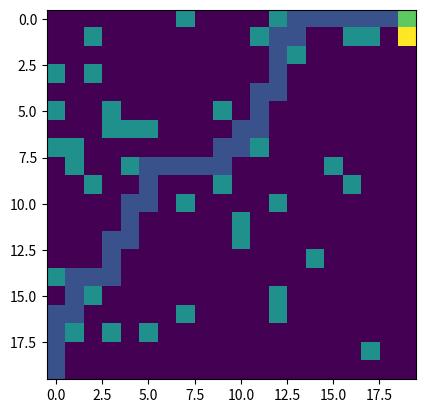

Recreate this plot in Python.
import numpy as np
import random
import matplotlib.pyplot as plt
import sys
import pandas as pd

np.set_printoptions(threshold=sys.maxsize)
np.set_printoptions(linewidth=np.inf)

# Creating grid world represented by ndarray
# zeros agent can pass and ones it a wall
# Generate Grid world till terminal states : last horisontal to the right and first two vertical of the top not the walls

vertical_dim = 20
horizontal_dim = 20
digit_for_representing_the_wall = 2

# Announsing terminal states
terminal_states = [(0, horizontal_dim - 1), (1, horizontal_dim - 1)]

# Creating walls in grid world
grid_world_ndarray = np.zeros([vertical_dim, horizontal_dim])
counter_walls = 0
while counter_walls <= int(vertical_dim*horizontal_dim*0.1):
    grid_world_ndarray[random.randint(0,vertical_dim-1) , random.randint(0,horizontal_dim-1)] = digit_for_representing_the_wall
    counter_walls += 1

# cleaning walls in start space and terminal spaces
grid_world_ndarray[0,horizontal_dim - 1] = 0
grid_world_ndarray[1,horizontal_dim - 1] = 0
grid_world_ndarray[0,horizontal_dim - 2] = 0
grid_world_ndarray[1,horizontal_dim - 2] = 0
grid_world_ndarray[vertical_dim-1,0] = 0

# plt.imshow(grid_world_ndarray, interpolation='none')
# plt.savefig('gridworld.png')

# Creating grid of V(S) of every state and populating it with zeros
V_of_S_for_every_state_ndarray = np.zeros([vertical_dim, horizontal_dim])

# Creating grid of rewards of every state
rewards_ndarray = np.zeros([vertical_dim, horizontal_dim])
rewards_ndarray[0,horizontal_dim - 1] = 100
rewards_ndarray[1,horizontal_dim - 1] = -1

def find_all_actions_of_the_state(tuple_state_for_searching):
    """
    Check for possible action up, left, down, right from current state
    If can make action adding tuple of coordinate of that action to the list
    of all posible actions.
    First check if action do not guide out of the grid
    Second check if action do not guide to the wall
    If action comply with this conditions add coordinates of the
    destination position of the grid to the list
    """
    list_of_tuple_actions = []
    
    # Action UP
    vertical_coord = tuple_state_for_searching[0] - 1    
    if (vertical_coord >= 0):
        if (grid_world_ndarray[vertical_coord, tuple_state_for_searching[1]] != digit_for_representing_the_wall):
            list_of_tuple_actions.append((vertical_coord, tuple_state_for_searching[1]))
    # Action RIGHT
    horizontal_coord = tuple_state_for_searching[1] + 1    
    if (horizontal_coord <= horizontal_dim - 1):
        if (grid_world_ndarray[tuple_state_for_searching[0], horizontal_coord] != digit_for_representing_the_wall):
            list_of_tuple_actions.append((tuple_state_for_searching[0], horizontal_coord))
    # Action DOWN
    vertical_coord = tuple_state_for_searching[0] + 1    
    if (vertical_coord <= vertical_dim - 1):
        if (grid_world_ndarray[vertical_coord, tuple_state_for_searching[1]] != digit_for_representing_the_wall):
            list_of_tuple_actions.append((vertical_coord, tuple_state_for_searching[1]))
    # Action LEFT
    horizontal_coord = tuple_state_for_searching[1] - 1    
    if (horizontal_coord >= 0):
        if (grid_world_ndarray[tuple_state_for_searching[0], horizontal_coord] != digit_for_representing_the_wall):
            list_of_tuple_actions.append((tuple_state_for_searching[0], horizontal_coord))
    
    return list_of_tuple_actions

# Executing Iterative Policy Evaluation
def iterative_policy_evaluation():
    """
    Calculating V of S for every state in state space
    """    
    min_value = 0.0000000001 # when traspasing this value to the less then stop while loop
    delta_max = min_value + 1
    gamma_value = 0.9
    while delta_max >= min_value:
        delta_max = 0
        for vertical_item in range(vertical_dim):
            for horizontal_item in range(horizontal_dim):
                # If its not a terminal state and its not the wall               
                if (not ((vertical_item, horizontal_item) in terminal_states)) and (grid_world_ndarray[vertical_item, horizontal_item] != digit_for_representing_the_wall):                    
                    action_list_tuple = find_all_actions_of_the_state((vertical_item, horizontal_item))
                    if len(action_list_tuple) != 0:
                        p_s_prime_r_given_s_and_a_for_for_every_s_prime = 1 / len(action_list_tuple) # conditioning equal distribution of all s' from s and a
                    else:
                        p_s_prime_r_given_s_and_a_for_for_every_s_prime = 1
                    V_of_S_k_plus_one = 0
                    for element_action in action_list_tuple:                    
                        V_of_S_k_plus_one = V_of_S_k_plus_one + p_s_prime_r_given_s_and_a_for_for_every_s_prime * (rewards_ndarray[element_action[0], element_action[1]] + gamma_value * V_of_S_for_every_state_ndarray[element_action[0], element_action[1]])
                    difference_VSk1_and_VSk = abs(V_of_S_for_every_state_ndarray[vertical_item, horizontal_item] - V_of_S_k_plus_one)
                    if difference_VSk1_and_VSk > delta_max:
                        delta_max = difference_VSk1_and_VSk
                    V_of_S_for_every_state_ndarray[vertical_item, horizontal_item] = V_of_S_k_plus_one

        if delta_max < min_value:
            break

iterative_policy_evaluation()

# dumping V of S of all states to excel
# V_of_S_for_every_state_df = pd.DataFrame(V_of_S_for_every_state_ndarray)
# filepath = 'V_of_S_for_every_state_ndarray.xlsx'
# V_of_S_for_every_state_df.to_excel(filepath, index=False)

# plt.imshow(V_of_S_for_every_state_df, interpolation='none')
# plt.savefig('V_of_S_space_states.png')

def search_best_policy_from_input_state():
    """
    Function get as input the coordinates of statrting state and
    searching the best policy and saves it and vusualizes it
    """
    state_vert_coord = vertical_dim - 1
    state_horizont_coord  = 0
    
    grid_best_policy_ndrray[state_vert_coord, state_horizont_coord] = 1
    v_of_s_tuple = (state_vert_coord, state_horizont_coord)
    actions_of_state_tuple = find_all_actions_of_the_state(v_of_s_tuple)
    while not (terminal_states[0] in actions_of_state_tuple):
        # print(f"possible actions {actions_of_state_tuple} for state {v_of_s_tuple}")
        v_of_s_tuple =  actions_of_state_tuple[0]
        for action in actions_of_state_tuple[1:]:
            if V_of_S_for_every_state_ndarray[action] > V_of_S_for_every_state_ndarray[v_of_s_tuple]:
                v_of_s_tuple = action
        grid_best_policy_ndrray[v_of_s_tuple] = 1
        actions_of_state_tuple = find_all_actions_of_the_state(v_of_s_tuple)
        # print(f"next state: {v_of_s_tuple}")
        # input("input for the next loop")
    
    # plt.imshow(grid_best_policy_ndrray, interpolation='none')
    # plt.savefig('best_policy.png')


grid_best_policy_ndrray = np.zeros((vertical_dim,horizontal_dim))
search_best_policy_from_input_state()

# Visualising result
merged_grid_world_best_policy_for_visualising = grid_world_ndarray + grid_best_policy_ndrray
merged_grid_world_best_policy_for_visualising[terminal_states[0]] = 3
merged_grid_world_best_policy_for_visualising[terminal_states[1]] = 4
plt.imshow(merged_grid_world_best_policy_for_visualising, interpolation='none')
plt.savefig('best_policy_in_grid_world.png')
